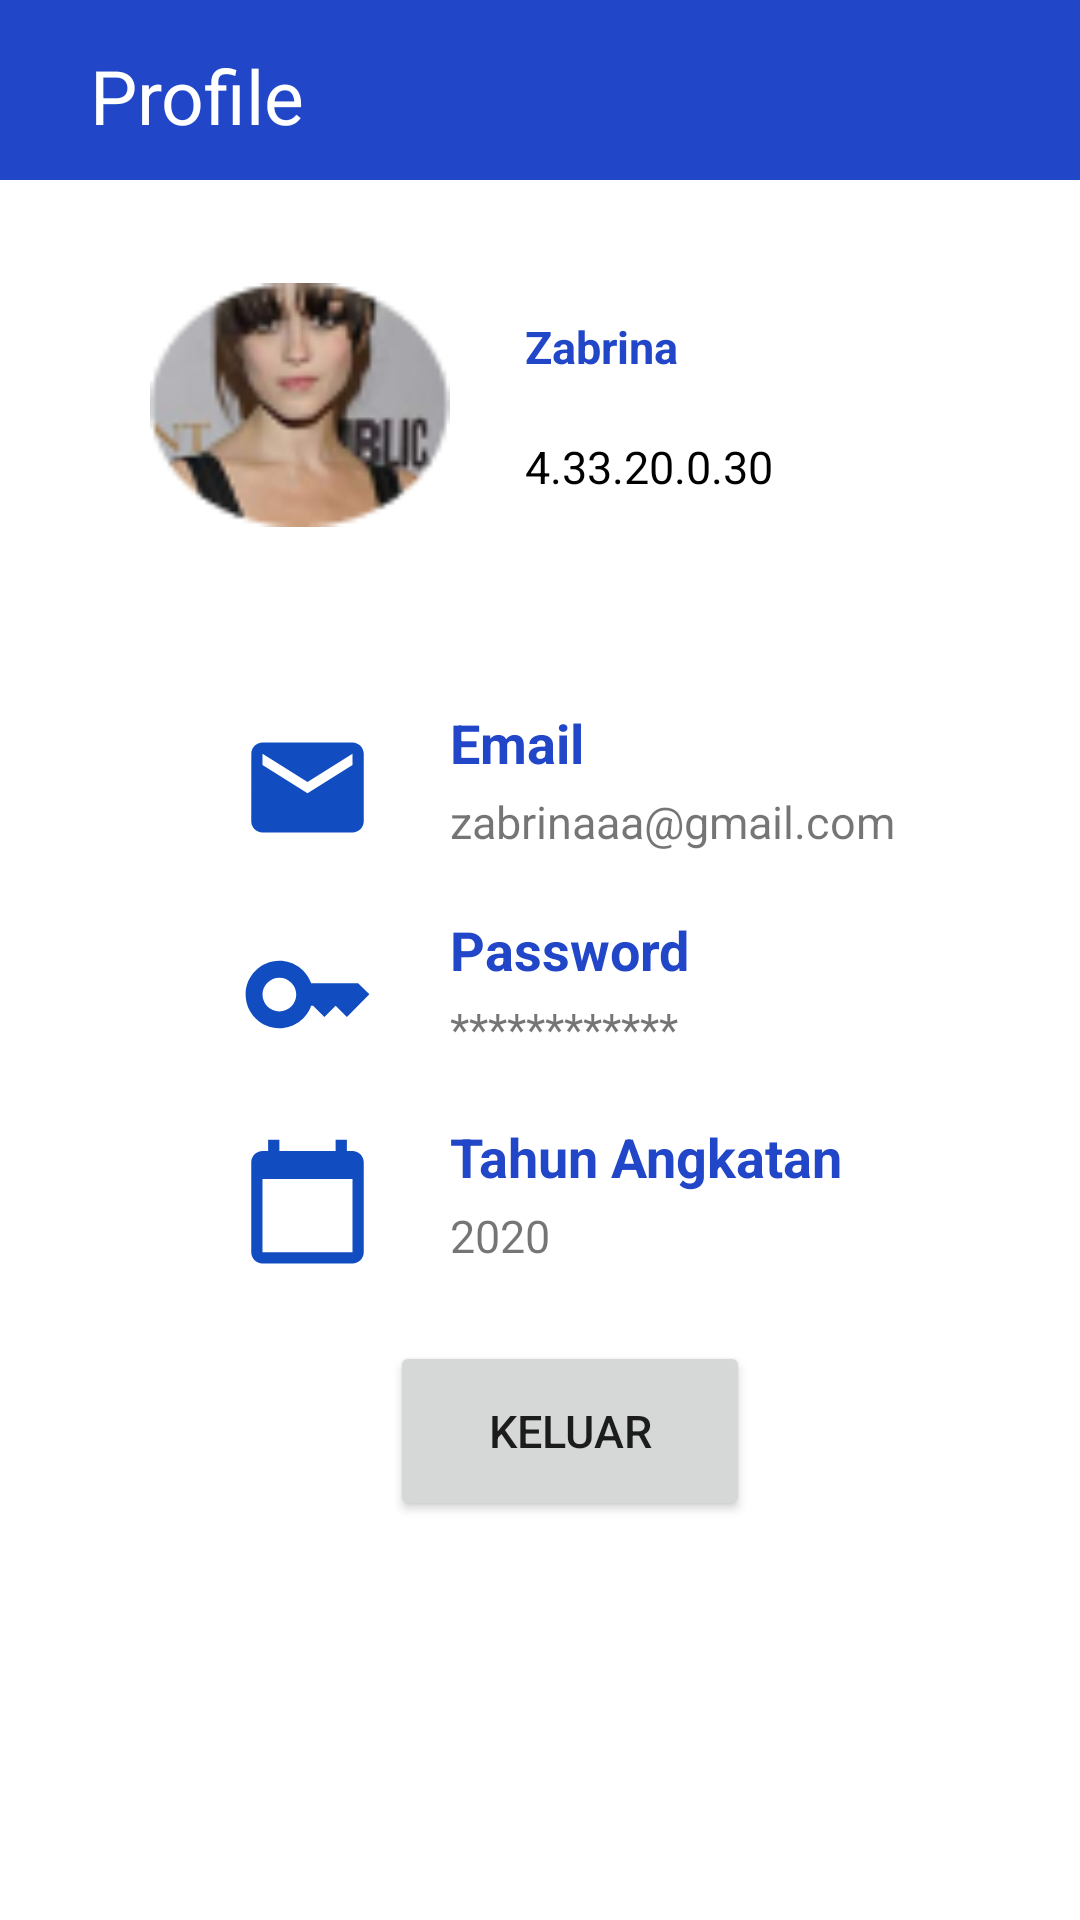

The Android layout XML behind this screen, and the referenced resources:
<!-- AndroidManifest.xml: application theme Theme.Presensi_Mahasiswa -->
<!-- res/layout/fragment_profile.xml -->
<?xml version="1.0" encoding="utf-8"?>
<FrameLayout xmlns:android="http://schemas.android.com/apk/res/android"
    xmlns:tools="http://schemas.android.com/tools"
    android:layout_width="match_parent"
    android:layout_height="match_parent"
    android:orientation="vertical"
    tools:context=".ProfileFragment">

    <LinearLayout
        android:layout_width="match_parent"
        android:layout_height="wrap_content">
        <LinearLayout
            android:layout_width="match_parent"
            android:layout_height="60dp"
            android:orientation="horizontal"
            android:background="#2146C7">
            <TextView
                android:layout_width="150dp"
                android:layout_height="wrap_content"
                android:text="Profile"
                android:gravity="left"
                android:layout_marginTop="15dp"
                android:layout_marginLeft="30dp"
                android:textSize="25dp"
                android:textColor="@color/white"/>
        </LinearLayout>
    </LinearLayout>
    <LinearLayout
        android:layout_width="wrap_content"
        android:layout_height="match_parent"
        android:gravity="center_horizontal"
        android:orientation = "vertical"
        android:padding="25dp">
        <LinearLayout
            android:layout_width="match_parent"
            android:layout_height="140dp"
            android:orientation="vertical"
            android:padding="20dp"
            android:layout_marginTop="40dp">
            <ImageView
                android:layout_width="100dp"
                android:layout_height="100dp"
                android:src="@drawable/user"
                android:layout_gravity="center_vertical"
                android:layout_marginLeft="5dp">
            </ImageView>
            <TextView
                android:layout_width="match_parent"
                android:layout_height="40dp"
                android:layout_marginLeft="130dp"
                android:layout_marginTop="-80dp"
                android:text="Zabrina"
                android:textColor="#2146C7"
                android:textStyle="bold"
                android:textSize="15dp">
            </TextView>
            <TextView
                android:layout_width="match_parent"
                android:layout_height="40dp"
                android:layout_marginLeft="130dp"
                android:text="4.33.20.0.30"
                android:textColor="#000000"
                android:textSize="15dp">
            </TextView>
        </LinearLayout>
        <LinearLayout
            android:layout_width="match_parent"
            android:layout_height="wrap_content"
            android:orientation="vertical"
            android:padding="35dp">
            <ImageView
                android:layout_width="45dp"
                android:layout_height="45dp"
                android:src="@drawable/ic_baseline_email_24"

                android:layout_marginLeft="20dp">
            </ImageView>
            <TextView
                android:layout_width="match_parent"
                android:layout_height="wrap_content"
                android:text="Email"
                android:layout_marginLeft="90dp"
                android:layout_marginTop="-50dp"
                android:textSize="18dp"
                android:textColor="#2146C7"
                android:textStyle="bold">
            </TextView>
            <TextView
                android:layout_width="match_parent"
                android:layout_height="wrap_content"
                android:text="zabrinaaa@gmail.com"
                android:layout_marginLeft="90dp"
                android:layout_marginTop="4dp"
                android:textSize="15dp">
            </TextView>
            <ImageView
                android:layout_width="45dp"
                android:layout_height="45dp"
                android:src="@drawable/ic_baseline_key_24"
                android:layout_marginTop="25dp"
                android:layout_marginLeft="20dp">
            </ImageView>
            <TextView
                android:layout_width="match_parent"
                android:layout_height="wrap_content"
                android:text="Password"
                android:layout_marginLeft="90dp"
                android:layout_marginTop="-50dp"
                android:textSize="18dp"
                android:textColor="#2146C7"
                android:textStyle="bold">
            </TextView>
            <TextView
                android:layout_width="match_parent"
                android:layout_height="wrap_content"
                android:text="************"
                android:layout_marginLeft="90dp"
                android:layout_marginTop="4dp"
                android:textSize="15dp">
            </TextView>
            <ImageView
                android:layout_width="45dp"
                android:layout_height="45dp"
                android:src="@drawable/ic_baseline_calendar_today_24"
                android:layout_marginTop="25dp"
                android:layout_marginLeft="20dp">
            </ImageView>
            <TextView
                android:layout_width="match_parent"
                android:layout_height="wrap_content"
                android:text="Tahun Angkatan"
                android:layout_marginLeft="90dp"
                android:layout_marginTop="-50dp"
                android:textSize="18dp"
                android:textColor="#2146C7"
                android:textStyle="bold">
            </TextView>
            <TextView
                android:layout_width="match_parent"
                android:layout_height="wrap_content"
                android:text="2020"
                android:layout_marginLeft="90dp"
                android:layout_marginTop="4dp"
                android:textSize="15dp">
            </TextView>
            <Button
                android:id="@+id/logout"
                android:layout_width="120dp"
                android:layout_height="60dp"
                android:gravity="center"
                android:layout_marginTop="25dp"
                android:layout_marginLeft="70dp"
                android:layout_marginRight="120dp"
                android:text="Keluar"
                android:textSize="15dp">

            </Button>
        </LinearLayout>


    </LinearLayout>



</FrameLayout>
<!-- resources referenced by this layout -->
<resources>
  <!-- drawable ic_baseline_calendar_today_24 (drawable) -->
  <vector android:height="24dp" android:tint="#114DC1"
      android:viewportHeight="24" android:viewportWidth="24"
      android:width="24dp" xmlns:android="http://schemas.android.com/apk/res/android">
      <path android:fillColor="@android:color/white" android:pathData="M20,3h-1L19,1h-2v2L7,3L7,1L5,1v2L4,3c-1.1,0 -2,0.9 -2,2v16c0,1.1 0.9,2 2,2h16c1.1,0 2,-0.9 2,-2L22,5c0,-1.1 -0.9,-2 -2,-2zM20,21L4,21L4,8h16v13z"/>
  </vector>
  <!-- drawable ic_baseline_email_24 (drawable) -->
  <vector android:height="24dp" android:tint="#114DC1"
      android:viewportHeight="24" android:viewportWidth="24"
      android:width="24dp" xmlns:android="http://schemas.android.com/apk/res/android">
      <path android:fillColor="@android:color/white" android:pathData="M20,4L4,4c-1.1,0 -1.99,0.9 -1.99,2L2,18c0,1.1 0.9,2 2,2h16c1.1,0 2,-0.9 2,-2L22,6c0,-1.1 -0.9,-2 -2,-2zM20,8l-8,5 -8,-5L4,6l8,5 8,-5v2z"/>
  </vector>
  <!-- drawable ic_baseline_key_24 (drawable) -->
  <vector android:height="24dp" android:tint="#114DC1"
      android:viewportHeight="24" android:viewportWidth="24"
      android:width="24dp" xmlns:android="http://schemas.android.com/apk/res/android">
      <path android:fillColor="@android:color/white" android:pathData="M21,10h-8.35C11.83,7.67 9.61,6 7,6c-3.31,0 -6,2.69 -6,6s2.69,6 6,6c2.61,0 4.83,-1.67 5.65,-4H13l2,2l2,-2l2,2l4,-4.04L21,10zM7,15c-1.65,0 -3,-1.35 -3,-3c0,-1.65 1.35,-3 3,-3s3,1.35 3,3C10,13.65 8.65,15 7,15z"/>
  </vector>
  <!-- drawable user: png bitmap (drawable-v24, 7066 bytes) -->
  <style name="Theme.Presensi_Mahasiswa" parent="Theme.MaterialComponents.DayNight.NoActionBar">
          
          <item name="colorPrimary">#2146C7</item>
          <item name="colorPrimaryVariant">#2146C7</item>
          <item name="colorOnPrimary">@color/white</item>
          
          <item name="colorSecondary">#FF0558FF</item>
          <item name="colorSecondaryVariant">@color/teal_700</item>
          <item name="colorOnSecondary">@color/white</item>
          
          <item name="android:statusBarColor">?attr/colorPrimaryVariant</item>
          
      </style>
  <!-- not gathered from this repository: default colours our renderer supplied (Android Studio template values) -->
  <color name="teal_700">#FF018786</color>
  <color name="white">#FFFFFFFF</color>
</resources>
